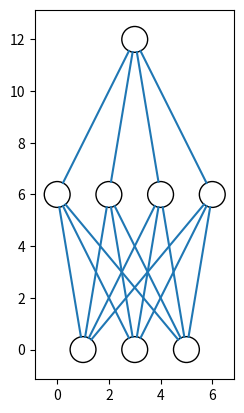

This figure's Python source:
# Python tutorial using numpy with a one hidden layer Artificial Neural Network (ANN) with plots on a sudo generated dataset.
# An Artificial Neural Network is based on the structure of a biological brain. 
# These systems learn to perform tasks or classify based on data, without the need to be programmed specific task rules.
# NumPy is a library for the Python programming language, adding support for large, multi-dimensional arrays and matrices, along with a large collection of high-level mathematical functions to operate on these arrays.

# Import python libraries
from matplotlib import pyplot
from math import cos, sin, atan

# Define the Neuron Class
class Neuron():
    def __init__(self, x, y):
        self.x = x
        self.y = y

    def draw(self):
        circle = pyplot.Circle((self.x, self.y), radius=neuron_radius, fill=False)
        pyplot.gca().add_patch(circle)

# Define the Layer Class
class Layer():
    def __init__(self, network, number_of_neurons):
        self.previous_layer = self.__get_previous_layer(network)
        self.y = self.__calculate_layer_y_position()
        self.neurons = self.__intialise_neurons(number_of_neurons)

    def __intialise_neurons(self, number_of_neurons):
        neurons = []
        x = self.__calculate_left_margin_so_layer_is_centered(number_of_neurons)
        for iteration in range(number_of_neurons):
            neuron = Neuron(x, self.y)
            neurons.append(neuron)
            x += horizontal_distance_between_neurons
        return neurons

    def __calculate_left_margin_so_layer_is_centered(self, number_of_neurons):
        return horizontal_distance_between_neurons * (number_of_neurons_in_widest_layer - number_of_neurons) / 2

    def __calculate_layer_y_position(self):
        if self.previous_layer:
            return self.previous_layer.y + vertical_distance_between_layers
        else:
            return 0

    def __get_previous_layer(self, network):
        if len(network.layers) > 0:
            return network.layers[-1]
        else:
            return None

    def __line_between_two_neurons(self, neuron1, neuron2):
        angle = atan((neuron2.x - neuron1.x) / float(neuron2.y - neuron1.y))
        x_adjustment = neuron_radius * sin(angle)
        y_adjustment = neuron_radius * cos(angle)
        line = pyplot.Line2D((neuron1.x - x_adjustment, neuron2.x + x_adjustment), (neuron1.y - y_adjustment, neuron2.y + y_adjustment))
        pyplot.gca().add_line(line)

    def draw(self):
        for neuron in self.neurons:
            neuron.draw()
            if self.previous_layer:
                for previous_layer_neuron in self.previous_layer.neurons:
                    self.__line_between_two_neurons(neuron, previous_layer_neuron)

# Define the NeuralNetwork Class
class NeuralNetwork():
    def __init__(self):
        self.layers = []

    def add_layer(self, number_of_neurons):
        layer = Layer(self, number_of_neurons)
        self.layers.append(layer)

    def draw(self):
        for layer in self.layers:
            layer.draw()
        pyplot.axis('scaled')
        pyplot.show()

# Define the Main
if __name__ == "__main__":
    # Define the vertical distance between layers on the graph
    vertical_distance_between_layers = 6
    # Define the horizontal distance between laters on the graph
    horizontal_distance_between_neurons = 2
    # Define the size of the neuron radius
    neuron_radius = 0.5
    # Define the number if neurons in the biggest layer
    number_of_neurons_in_widest_layer = 4
    # Create the NeuralNetwork object
    network = NeuralNetwork()
    # Create the input layer of the graph with 3 nodes
    network.add_layer(3)
    # Create the hidden layer of the graph with 4 nodes
    network.add_layer(4)
    # Create the output layer of the graph with 1 node
    network.add_layer(1)
    # Draw the recently created ANN graph
    network.draw()

